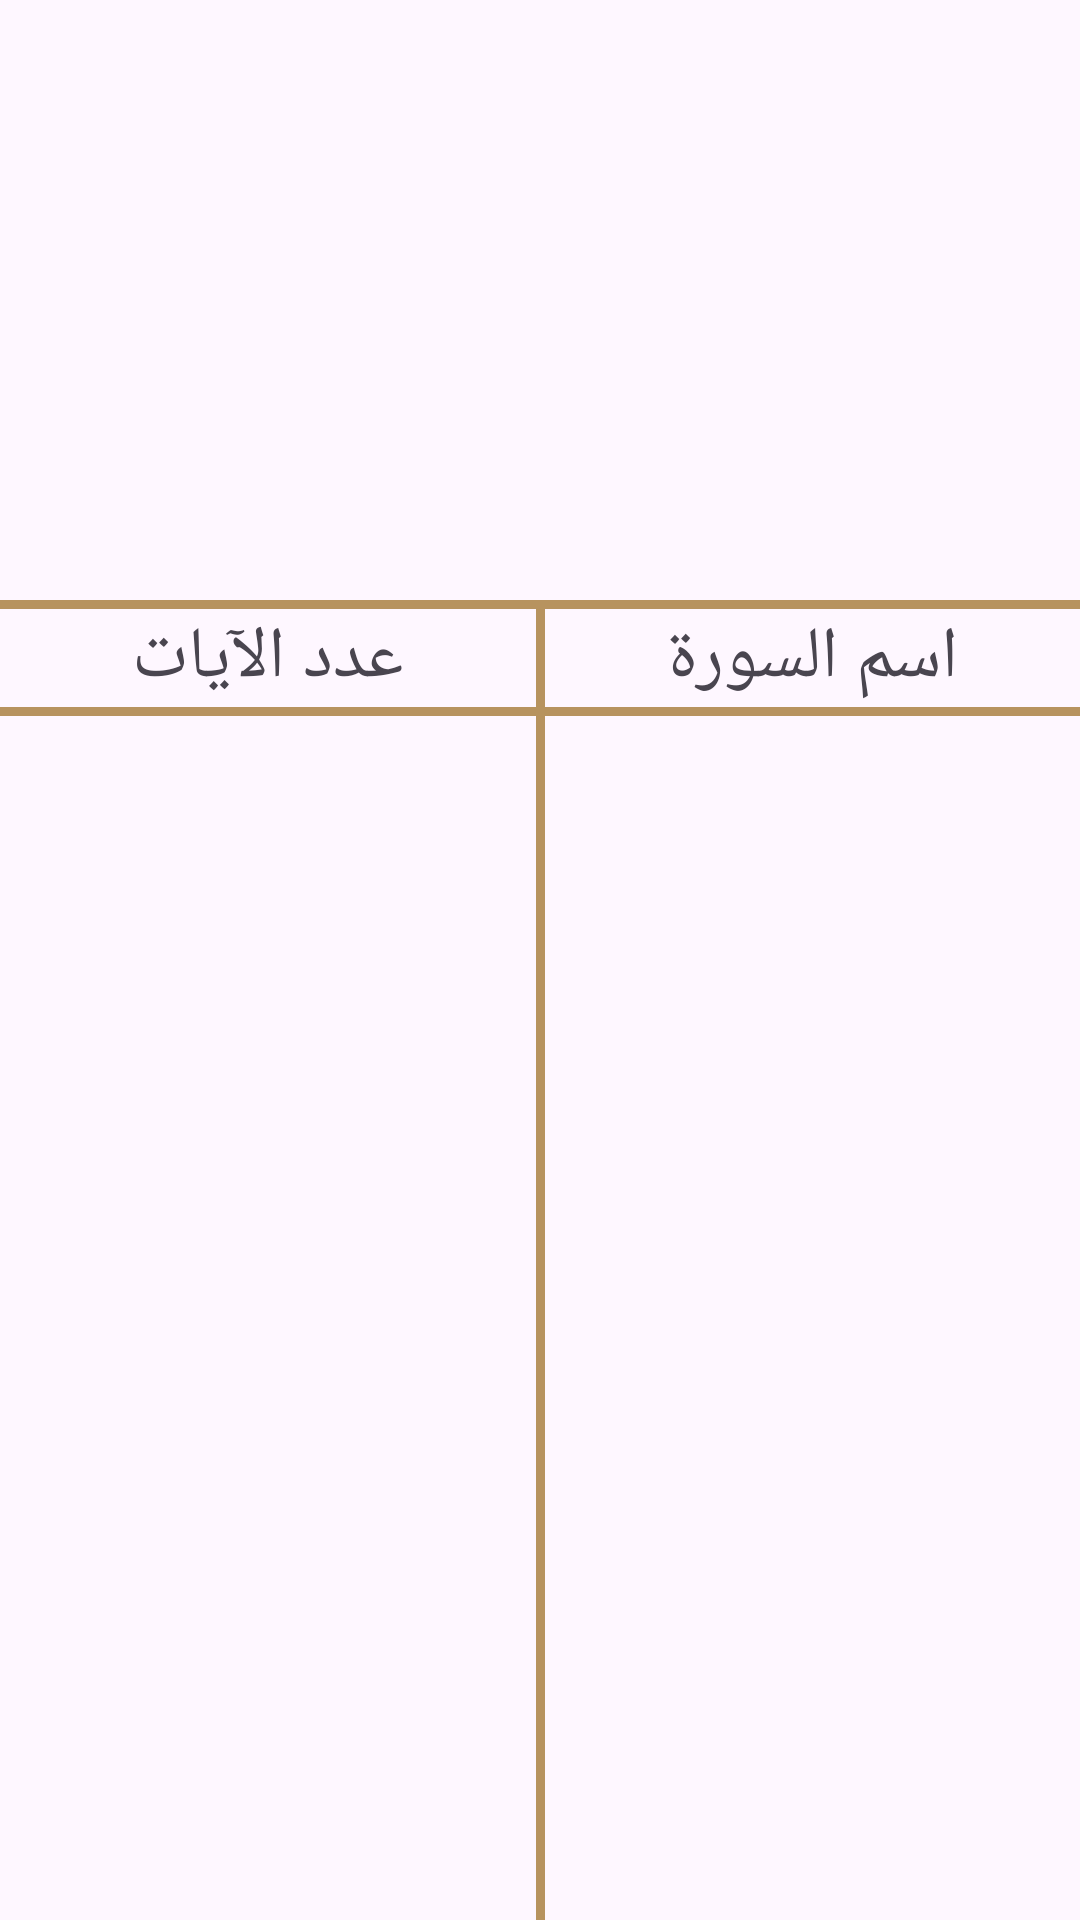

Layout XML and referenced resources for this Android screen:
<!-- AndroidManifest.xml: application theme Theme.IslamiApp -->
<!-- res/layout/fragment_quran.xml -->
<?xml version="1.0" encoding="utf-8"?>
<androidx.constraintlayout.widget.ConstraintLayout xmlns:android="http://schemas.android.com/apk/res/android"
    xmlns:app="http://schemas.android.com/apk/res-auto"
    xmlns:tools="http://schemas.android.com/tools"
    android:layout_width="match_parent"
    android:layout_height="match_parent"
    tools:background="@drawable/main_bg">

    <ImageView
        android:id="@+id/imv_quran"
        android:layout_width="match_parent"
        android:layout_height="0dp"
        android:adjustViewBounds="true"
        android:src="@drawable/quran_img"
        app:layout_constraintEnd_toEndOf="parent"
        app:layout_constraintHeight_percent=".3"
        app:layout_constraintStart_toStartOf="parent"
        app:layout_constraintTop_toTopOf="parent" />

    <View
        android:id="@+id/first_x_line"
        android:layout_width="match_parent"
        android:layout_height="3dp"
        android:layout_marginTop="8dp"
        android:background="@color/goldColor"
        app:layout_constraintTop_toBottomOf="@id/imv_quran" />

    <TextView
        android:id="@+id/tv_surah_name"
        android:layout_width="wrap_content"
        android:layout_height="wrap_content"
        android:fontFamily="@font/elmessiri_semibold"
        android:text="@string/surah_name"
        android:textSize="24sp"
        app:layout_constraintEnd_toEndOf="parent"
        app:layout_constraintStart_toEndOf="@id/y_line"
        app:layout_constraintTop_toBottomOf="@id/first_x_line" />

    <TextView
        android:id="@+id/tv_ayat_number"
        android:layout_width="wrap_content"
        android:layout_height="wrap_content"
        android:fontFamily="@font/elmessiri_semibold"
        android:text="@string/ayat_number"
        android:textSize="24sp"
        app:layout_constraintEnd_toStartOf="@id/y_line"
        app:layout_constraintStart_toStartOf="parent"
        app:layout_constraintTop_toBottomOf="@id/first_x_line" />

    <View
        android:id="@+id/second_x_line"
        android:layout_width="match_parent"
        android:layout_height="3dp"
        android:background="@color/goldColor"
        app:layout_constraintTop_toBottomOf="@id/tv_surah_name" />

    <View
        android:id="@+id/y_line"
        android:layout_width="3dp"
        android:layout_height="0dp"
        android:background="@color/goldColor"
        app:layout_constraintBottom_toBottomOf="parent"
        app:layout_constraintEnd_toEndOf="parent"
        app:layout_constraintStart_toStartOf="parent"
        app:layout_constraintTop_toTopOf="@id/first_x_line" />



    <androidx.recyclerview.widget.RecyclerView
        android:id="@+id/rv_chapter_title"
        android:layout_width="match_parent"
        android:layout_height="0dp"
        app:layoutManager="androidx.recyclerview.widget.LinearLayoutManager"
        app:layout_constraintBottom_toBottomOf="parent"
        app:layout_constraintTop_toBottomOf="@id/second_x_line"
        tools:listitem="@layout/item_chapter_title" />

</androidx.constraintlayout.widget.ConstraintLayout>
<!-- res/layout/item_chapter_title.xml (included above) -->
<?xml version="1.0" encoding="utf-8"?>
<androidx.constraintlayout.widget.ConstraintLayout xmlns:android="http://schemas.android.com/apk/res/android"
    xmlns:app="http://schemas.android.com/apk/res-auto"
    xmlns:tools="http://schemas.android.com/tools"
    android:layout_width="match_parent"
    android:layout_height="wrap_content">

    <androidx.constraintlayout.widget.Guideline
        android:id="@+id/guideline"
        android:layout_width="wrap_content"
        android:layout_height="wrap_content"
        android:orientation="vertical"
        app:layout_constraintGuide_percent=".5"/>

    <TextView
        android:id="@+id/tv_chapter_title"
        style="@style/ChapterTitleStyle"
        android:layout_width="wrap_content"
        android:layout_height="wrap_content"
        android:padding="8dp"
        android:textSize="24sp"
        app:layout_constraintStart_toEndOf="@id/guideline"
        app:layout_constraintEnd_toEndOf="parent"
        app:layout_constraintTop_toTopOf="parent"
        tools:text="  البقرة" />

    <TextView
        android:id="@+id/tv_verses_count"
        style="@style/NumberFontFamily"
        android:layout_width="wrap_content"
        android:layout_height="wrap_content"
        android:padding="8dp"
        android:textSize="24sp"
        app:layout_constraintEnd_toEndOf="@id/guideline"
        app:layout_constraintStart_toStartOf="parent"
        app:layout_constraintTop_toTopOf="parent"
        tools:text="286" />


</androidx.constraintlayout.widget.ConstraintLayout>
<!-- resources referenced by this layout -->
<resources>
  <color name="goldColor">#B7935F</color>
  <string name="ayat_number">عدد الآيات</string>
  <string name="surah_name">اسم السورة</string>
  <style name="ChapterTitleStyle">
          <item name="fontFamily">@font/jf_flat_regular</item>
      </style>
  <style name="NumberFontFamily">
          <item name="fontFamily">@font/inter_font</item>
      </style>
  <style name="Theme.IslamiApp" parent="Base.Theme.IslamiApp" />
  <style name="Base.Theme.IslamiApp" parent="Theme.Material3.DayNight.NoActionBar">
          
          <item name="colorPrimary">@color/goldColor</item>
          <item name="colorPrimaryVariant">@color/goldVariantColor</item>
          <item name="android:statusBarColor">@color/goldVariantColor</item>
          <item name="fontFamily">@font/elmessiri_font</item>
      </style>
  <color name="goldVariantColor">#9D7E51</color>
</resources>
